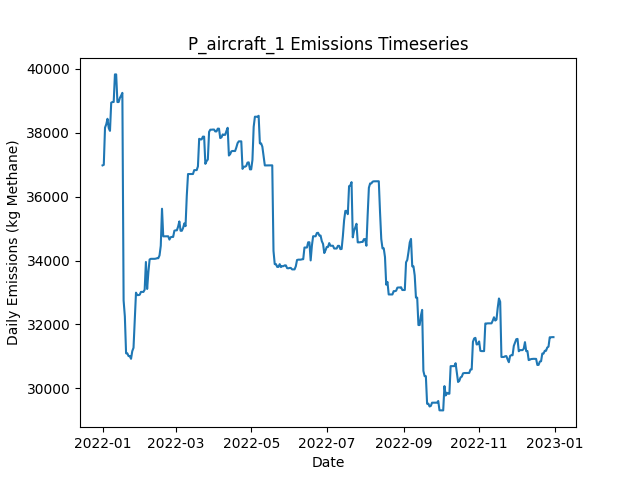

Data behind this chart, as committed beside it:
Date, Daily Emissions (Kg Methane), Daily Mitigable Emissions (Kg Methane), Daily Non-Mitigable Emissions (Kg Methan…, Daily Cost ($), Active Leaks, New Leaks, Leaks Repaired, Leaks Naturally Repaired, Leaks Tagged, Daily Repair Cost ($), Daily Natural Repair Cost ($), aircraft Deployment Cost ($), aircraft Sites flagged for Follow-Up, aircraft Leaks tagged for repair, aircraft Sites Visited, aircraft Travel Time (Minutes), aircraft Survey Time (Minutes), OGI_FU Deployment Cost ($), OGI_FU Sites flagged for Follow-Up, OGI_FU Leaks tagged for repair, OGI_FU Sites Visited, OGI_FU Travel Time (Minutes), OGI_FU Survey Time (Minutes)
2022-01-01, 36980, 6066, 30914, 250, 329, 332, 0, 2, 0.00000, 0.00000, 400, 250, 0, , 10, 20, 10, 0.00000, , 0, 0, 0, 0
2022-01-02, 36997, 6083, 30914, 0.00000, 330, 1, 0, 0, 0.00000, 0.00000, 0.00000, 0.00000, 0, , 0, 0, 0, 0.00000, , 0, 0, 0, 0
2022-01-03, 38162, 7248, 30914, 3000, 331, 1, 0, 0, 165, 0.00000, 0.00000, 0.00000, 10, , 0, 0, 0, 3000, , 165, 9, 360, 1080
2022-01-04, 38266, 7248, 31018, 500, 332, 1, 0, 0, 20, 0.00000, 0.00000, 0.00000, 0, , 0, 0, 0, 500, , 20, 1, 30, 120
2022-01-05, 38439, 7421, 31018, 0.00000, 334, 2, 0, 0, 0.00000, 0.00000, 0.00000, 0.00000, 0, , 0, 0, 0, 0.00000, , 0, 0, 0, 0
2022-01-06, 38147, 7423, 30724, 0.00000, 334, 1, 0, 0, 0.00000, 0.00000, 0.00000, 0.00000, 0, , 0, 0, 0, 0.00000, , 0, 0, 0, 0
2022-01-07, 38061, 7423, 30637, 0.00000, 333, 0, 0, 0, 0.00000, 0.00000, 0.00000, 0.00000, 0, , 0, 0, 0, 0.00000, , 0, 0, 0, 0
2022-01-08, 38942, 7440, 31501, 0.00000, 336, 3, 0, 0, 0.00000, 0.00000, 0.00000, 0.00000, 0, , 0, 0, 0, 0.00000, , 0, 0, 0, 0
2022-01-09, 38964, 7463, 31501, 0.00000, 338, 2, 0, 0, 0.00000, 0.00000, 0.00000, 0.00000, 0, , 0, 0, 0, 0.00000, , 0, 0, 0, 0
2022-01-10, 38964, 7463, 31501, 0.00000, 338, 0, 0, 0, 0.00000, 0.00000, 0.00000, 0.00000, 0, , 0, 0, 0, 0.00000, , 0, 0, 0, 0
2022-01-11, 39828, 7463, 32365, 0.00000, 339, 1, 0, 0, 0.00000, 0.00000, 0.00000, 0.00000, 0, , 0, 0, 0, 0.00000, , 0, 0, 0, 0
2022-01-12, 39828, 7463, 32365, 0.00000, 339, 0, 0, 0, 0.00000, 0.00000, 0.00000, 0.00000, 0, , 0, 0, 0, 0.00000, , 0, 0, 0, 0
2022-01-13, 38962, 7461, 31501, 0.00000, 338, 1, 0, 1, 0.00000, 0.00000, 200, 0.00000, 0, , 0, 0, 0, 0.00000, , 0, 0, 0, 0
2022-01-14, 38962, 7461, 31501, 0.00000, 338, 0, 0, 0, 0.00000, 0.00000, 0.00000, 0.00000, 0, , 0, 0, 0, 0.00000, , 0, 0, 0, 0
2022-01-15, 39092, 7505, 31588, 0.00000, 340, 2, 0, 0, 0.00000, 0.00000, 0.00000, 0.00000, 0, , 0, 0, 0, 0.00000, , 0, 0, 0, 0
2022-01-16, 39164, 7576, 31588, 0.00000, 341, 2, 0, 0, 0.00000, 0.00000, 0.00000, 0.00000, 0, , 0, 0, 0, 0.00000, , 0, 0, 0, 0
2022-01-17, 39250, 7576, 31674, 0.00000, 342, 1, 0, 0, 0.00000, 0.00000, 0.00000, 0.00000, 0, , 0, 0, 0, 0.00000, , 0, 0, 0, 0
2022-01-18, 32753, 974.7, 31778, 28400, 201, 1, 142, 0, 0.00000, 28400, 0.00000, 0.00000, 0, , 0, 0, 0, 0.00000, , 0, 0, 0, 0
2022-01-19, 32255, 477, 31778, 3200, 186, 1, 16, 0, 0.00000, 3200, 0.00000, 0.00000, 0, , 0, 0, 0, 0.00000, , 0, 0, 0, 0
2022-01-20, 31097, 477, 30620, 0.00000, 184, 0, 0, 0, 0.00000, 0.00000, 0.00000, 0.00000, 0, , 0, 0, 0, 0.00000, , 0, 0, 0, 0
2022-01-21, 31097, 477, 30620, 0.00000, 184, 0, 0, 0, 0.00000, 0.00000, 0.00000, 0.00000, 0, , 0, 0, 0, 0.00000, , 0, 0, 0, 0
2022-01-22, 31011, 477, 30534, 0.00000, 183, 0, 0, 0, 0.00000, 0.00000, 0.00000, 0.00000, 0, , 0, 0, 0, 0.00000, , 0, 0, 0, 0
2022-01-23, 31012, 478.1, 30534, 0.00000, 184, 1, 0, 0, 0.00000, 0.00000, 0.00000, 0.00000, 0, , 0, 0, 0, 0.00000, , 0, 0, 0, 0
2022-01-24, 30925, 478.1, 30447, 0.00000, 183, 0, 0, 0, 0.00000, 0.00000, 0.00000, 0.00000, 0, , 0, 0, 0, 0.00000, , 0, 0, 0, 0
2022-01-25, 31166, 718.2, 30447, 0.00000, 185, 2, 0, 0, 0.00000, 0.00000, 0.00000, 0.00000, 0, , 0, 0, 0, 0.00000, , 0, 0, 0, 0
2022-01-26, 31270, 718.8, 30551, 0.00000, 187, 2, 0, 0, 0.00000, 0.00000, 0.00000, 0.00000, 0, , 0, 0, 0, 0.00000, , 0, 0, 0, 0
2022-01-27, 32132, 717, 31415, 0.00000, 187, 1, 0, 1, 0.00000, 0.00000, 200, 0.00000, 0, , 0, 0, 0, 0.00000, , 0, 0, 0, 0
2022-01-28, 32996, 717, 32279, 0.00000, 188, 1, 0, 0, 0.00000, 0.00000, 0.00000, 0.00000, 0, , 0, 0, 0, 0.00000, , 0, 0, 0, 0
2022-01-29, 32920, 727.7, 32193, 0.00000, 190, 4, 0, 1, 0.00000, 0.00000, 200, 0.00000, 0, , 0, 0, 0, 0.00000, , 0, 0, 0, 0
2022-01-30, 32920, 727.7, 32193, 0.00000, 190, 0, 0, 0, 0.00000, 0.00000, 0.00000, 0.00000, 0, , 0, 0, 0, 0.00000, , 0, 0, 0, 0
2022-01-31, 32931, 737.9, 32193, 0.00000, 192, 2, 0, 0, 0.00000, 0.00000, 0.00000, 0.00000, 0, , 0, 0, 0, 0.00000, , 0, 0, 0, 0
2022-02-01, 33020, 827.1, 32193, 0.00000, 193, 2, 0, 1, 0.00000, 0.00000, 200, 0.00000, 0, , 0, 0, 0, 0.00000, , 0, 0, 0, 0
2022-02-02, 33020, 827.1, 32193, 0.00000, 193, 0, 0, 0, 0.00000, 0.00000, 0.00000, 0.00000, 0, , 0, 0, 0, 0.00000, , 0, 0, 0, 0
2022-02-03, 33020, 827.1, 32193, 0.00000, 193, 0, 0, 0, 0.00000, 0.00000, 0.00000, 0.00000, 0, , 0, 0, 0, 0.00000, , 0, 0, 0, 0
2022-02-04, 33089, 896.7, 32193, 0.00000, 195, 2, 0, 0, 0.00000, 0.00000, 0.00000, 0.00000, 0, , 0, 0, 0, 0.00000, , 0, 0, 0, 0
2022-02-05, 33956, 899.4, 33057, 0.00000, 197, 2, 0, 0, 0.00000, 0.00000, 0.00000, 0.00000, 0, , 0, 0, 0, 0.00000, , 0, 0, 0, 0
2022-02-06, 33112, 919.1, 32193, 0.00000, 197, 1, 0, 0, 0.00000, 0.00000, 0.00000, 0.00000, 0, , 0, 0, 0, 0.00000, , 0, 0, 0, 0
2022-02-07, 33637, 943.3, 32694, 0.00000, 199, 3, 0, 0, 0.00000, 0.00000, 0.00000, 0.00000, 0, , 0, 0, 0, 0.00000, , 0, 0, 0, 0
2022-02-08, 34034, 942.8, 33091, 0.00000, 200, 2, 0, 1, 0.00000, 0.00000, 200, 0.00000, 0, , 0, 0, 0, 0.00000, , 0, 0, 0, 0
2022-02-09, 34055, 963.6, 33091, 0.00000, 202, 2, 0, 0, 0.00000, 0.00000, 0.00000, 0.00000, 0, , 0, 0, 0, 0.00000, , 0, 0, 0, 0
2022-02-10, 34055, 963.6, 33091, 0.00000, 202, 0, 0, 0, 0.00000, 0.00000, 0.00000, 0.00000, 0, , 0, 0, 0, 0.00000, , 0, 0, 0, 0
2022-02-11, 34055, 964, 33091, 0.00000, 203, 1, 0, 0, 0.00000, 0.00000, 0.00000, 0.00000, 0, , 0, 0, 0, 0.00000, , 0, 0, 0, 0
2022-02-12, 34055, 963.9, 33091, 0.00000, 202, 0, 0, 1, 0.00000, 0.00000, 200, 0.00000, 0, , 0, 0, 0, 0.00000, , 0, 0, 0, 0
2022-02-13, 34061, 969.5, 33091, 0.00000, 202, 1, 0, 1, 0.00000, 0.00000, 200, 0.00000, 0, , 0, 0, 0, 0.00000, , 0, 0, 0, 0
2022-02-14, 34074, 982.9, 33091, 0.00000, 203, 1, 0, 0, 0.00000, 0.00000, 0.00000, 0.00000, 0, , 0, 0, 0, 0.00000, , 0, 0, 0, 0
2022-02-15, 34074, 982.9, 33091, 0.00000, 203, 0, 0, 0, 0.00000, 0.00000, 0.00000, 0.00000, 0, , 0, 0, 0, 0.00000, , 0, 0, 0, 0
2022-02-16, 34162, 984.7, 33178, 0.00000, 205, 2, 0, 0, 0.00000, 0.00000, 0.00000, 0.00000, 0, , 0, 0, 0, 0.00000, , 0, 0, 0, 0
2022-02-17, 34463, 1285, 33178, 0.00000, 206, 1, 0, 0, 0.00000, 0.00000, 0.00000, 0.00000, 0, , 0, 0, 0, 0.00000, , 0, 0, 0, 0
2022-02-18, 35623, 1288, 34335, 0.00000, 209, 3, 0, 0, 0.00000, 0.00000, 0.00000, 0.00000, 0, , 0, 0, 0, 0.00000, , 0, 0, 0, 0
2022-02-19, 34759, 1288, 33471, 0.00000, 208, 0, 0, 0, 0.00000, 0.00000, 0.00000, 0.00000, 0, , 0, 0, 0, 0.00000, , 0, 0, 0, 0
2022-02-20, 34759, 1288, 33471, 0.00000, 208, 0, 0, 0, 0.00000, 0.00000, 0.00000, 0.00000, 0, , 0, 0, 0, 0.00000, , 0, 0, 0, 0
2022-02-21, 34759, 1287, 33471, 0.00000, 207, 0, 0, 1, 0.00000, 0.00000, 200, 0.00000, 0, , 0, 0, 0, 0.00000, , 0, 0, 0, 0
2022-02-22, 34759, 1287, 33471, 0.00000, 207, 0, 0, 0, 0.00000, 0.00000, 0.00000, 0.00000, 0, , 0, 0, 0, 0.00000, , 0, 0, 0, 0
2022-02-23, 34761, 1289, 33471, 0.00000, 209, 2, 0, 0, 0.00000, 0.00000, 0.00000, 0.00000, 0, , 0, 0, 0, 0.00000, , 0, 0, 0, 0
2022-02-24, 34657, 1289, 33368, 0.00000, 208, 0, 0, 0, 0.00000, 0.00000, 0.00000, 0.00000, 0, , 0, 0, 0, 0.00000, , 0, 0, 0, 0
2022-02-25, 34733, 1278, 33454, 0.00000, 208, 1, 0, 1, 0.00000, 0.00000, 200, 0.00000, 0, , 0, 0, 0, 0.00000, , 0, 0, 0, 0
2022-02-26, 34741, 1287, 33454, 0.00000, 210, 2, 0, 0, 0.00000, 0.00000, 0.00000, 0.00000, 0, , 0, 0, 0, 0.00000, , 0, 0, 0, 0
2022-02-27, 34741, 1287, 33454, 0.00000, 210, 0, 0, 0, 0.00000, 0.00000, 0.00000, 0.00000, 0, , 0, 0, 0, 0.00000, , 0, 0, 0, 0
2022-02-28, 34935, 1309, 33627, 0.00000, 214, 4, 0, 0, 0.00000, 0.00000, 0.00000, 0.00000, 0, , 0, 0, 0, 0.00000, , 0, 0, 0, 0
2022-03-01, 34947, 1320, 33627, 0.00000, 216, 2, 0, 0, 0.00000, 0.00000, 0.00000, 0.00000, 0, , 0, 0, 0, 0.00000, , 0, 0, 0, 0
... 305 more rows
